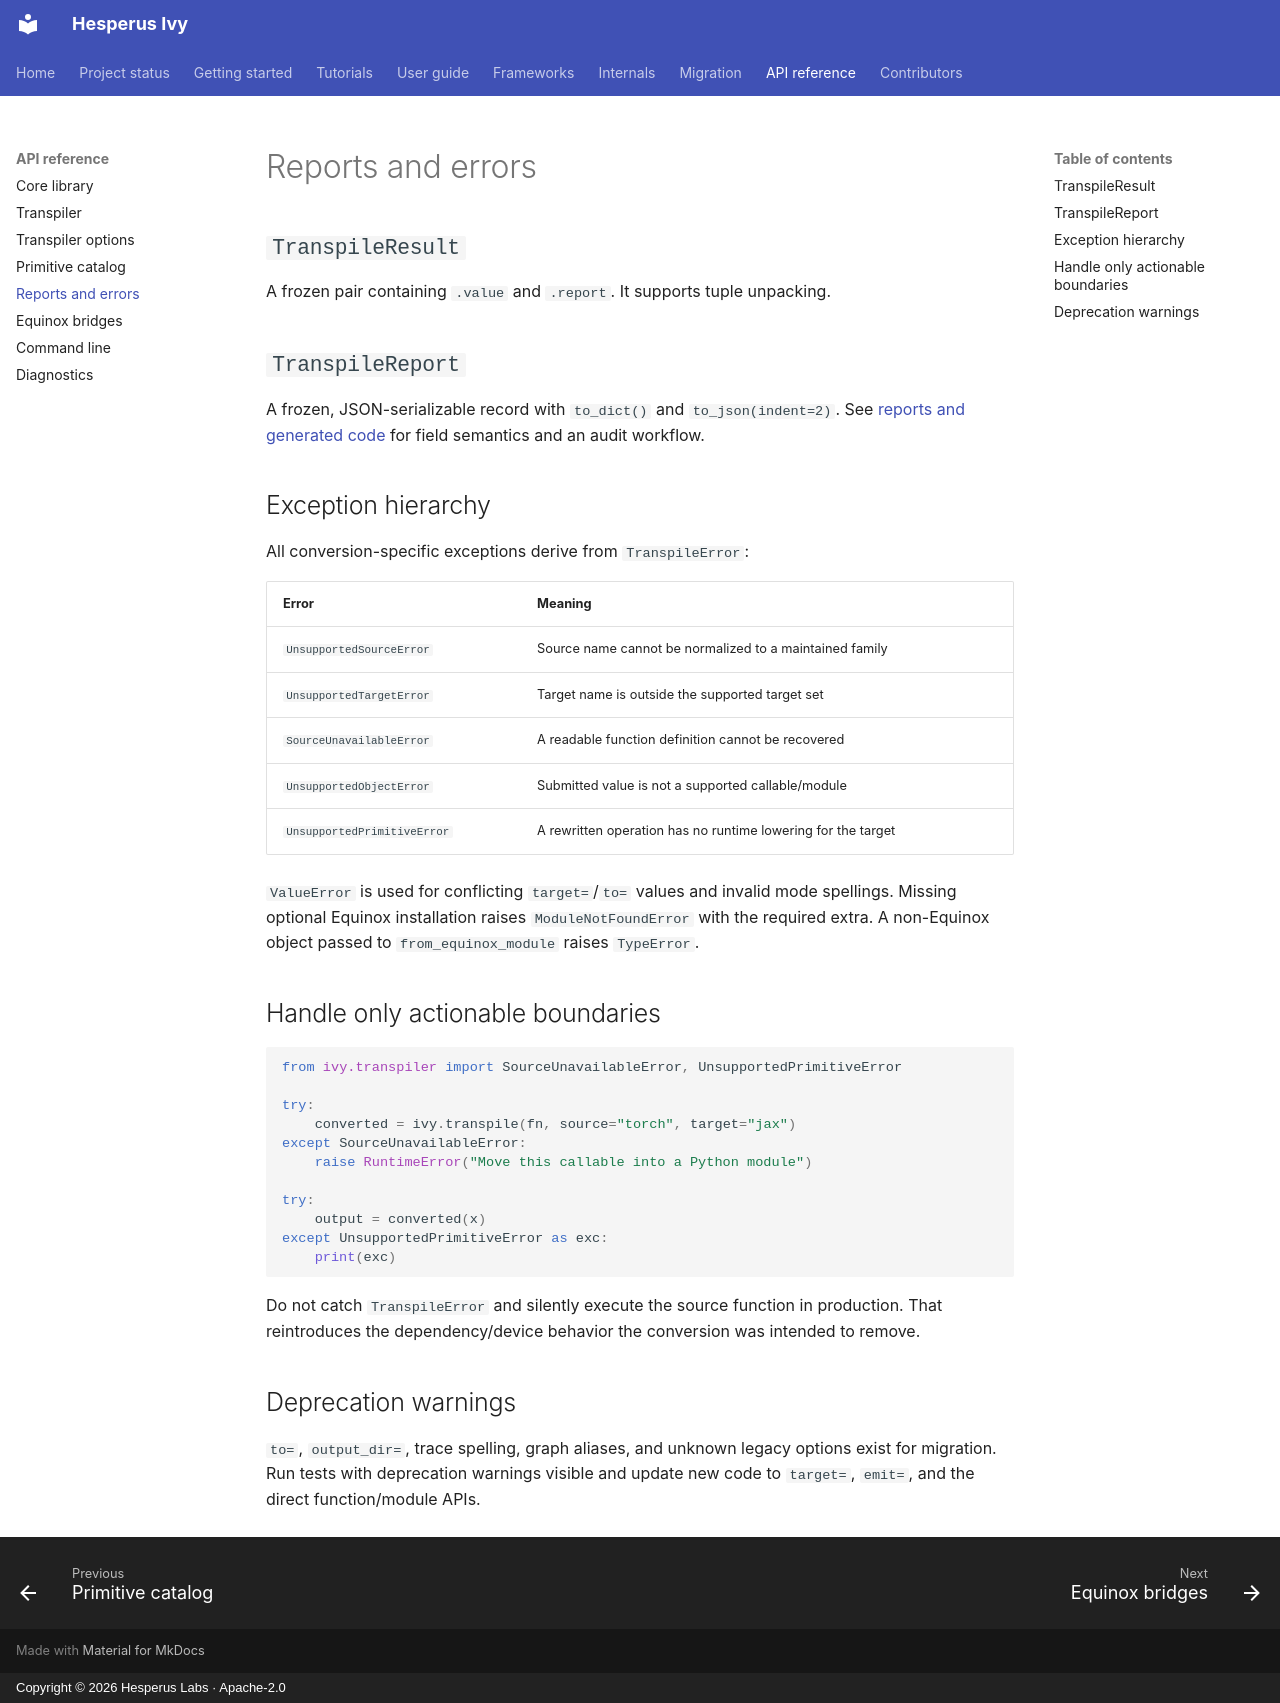

repository: Hesperus-Labs/Ivy · page: reference/reports-errors/index.html · generator: mkdocs · copyright: Copyright © 2026 Hesperus Labs · Apache-2.0

# Reports and errors

## `TranspileResult`

A frozen pair containing `.value` and `.report`. It supports tuple unpacking.

## `TranspileReport`

A frozen, JSON-serializable record with `to_dict()` and `to_json(indent=2)`.
See [reports and generated code](../guide/reports-and-emission.md) for field
semantics and an audit workflow.

## Exception hierarchy

All conversion-specific exceptions derive from `TranspileError`:

| Error | Meaning |
| --- | --- |
| `UnsupportedSourceError` | Source name cannot be normalized to a maintained family |
| `UnsupportedTargetError` | Target name is outside the supported target set |
| `SourceUnavailableError` | A readable function definition cannot be recovered |
| `UnsupportedObjectError` | Submitted value is not a supported callable/module |
| `UnsupportedPrimitiveError` | A rewritten operation has no runtime lowering for the target |

`ValueError` is used for conflicting `target=`/`to=` values and invalid mode
spellings. Missing optional Equinox installation raises `ModuleNotFoundError`
with the required extra. A non-Equinox object passed to
`from_equinox_module` raises `TypeError`.

## Handle only actionable boundaries

```python
from ivy.transpiler import SourceUnavailableError, UnsupportedPrimitiveError

try:
    converted = ivy.transpile(fn, source="torch", target="jax")
except SourceUnavailableError:
    raise RuntimeError("Move this callable into a Python module")

try:
    output = converted(x)
except UnsupportedPrimitiveError as exc:
    print(exc)
```

Do not catch `TranspileError` and silently execute the source function in
production. That reintroduces the dependency/device behavior the conversion
was intended to remove.

## Deprecation warnings

`to=`, `output_dir=`, trace spelling, graph aliases, and unknown legacy options
exist for migration. Run tests with deprecation warnings visible and update new
code to `target=`, `emit=`, and the direct function/module APIs.
